Run: headless pygame with SDL's dummy video driver; simulated clock (each Clock.tick advances the game by its frame time, no real sleeping); random seed 0; keys injected as events and as key.get_pressed() state; no mouse input.
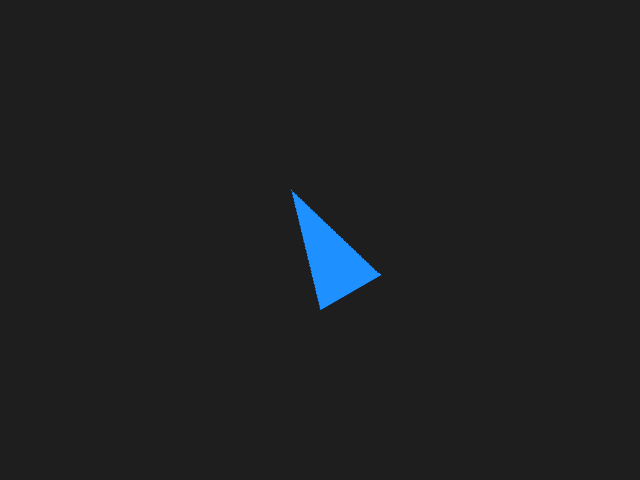
Frame 1 of 4 · flips 1–60 · no input
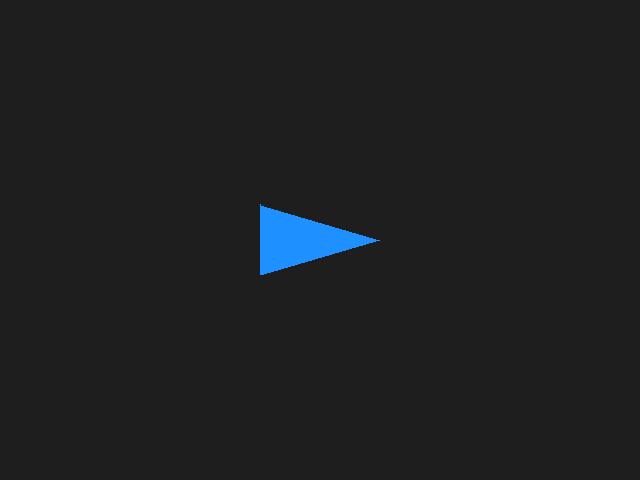
Frame 2 of 4 · flips 61–180 · tapped SPACE, RETURN · held RIGHT (→), D
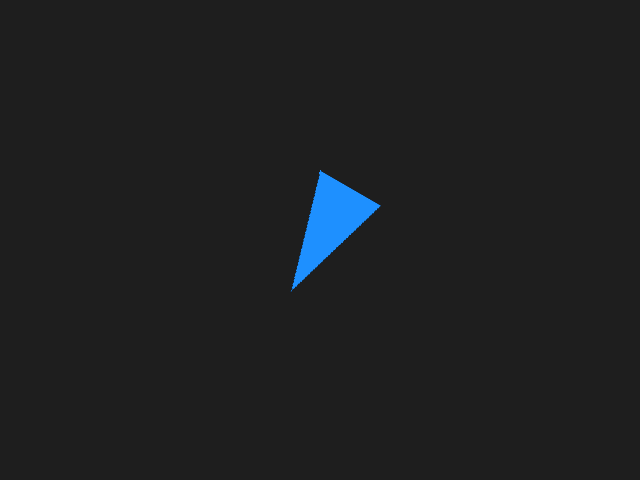
Frame 3 of 4 · flips 181–300 · held DOWN (↓), S
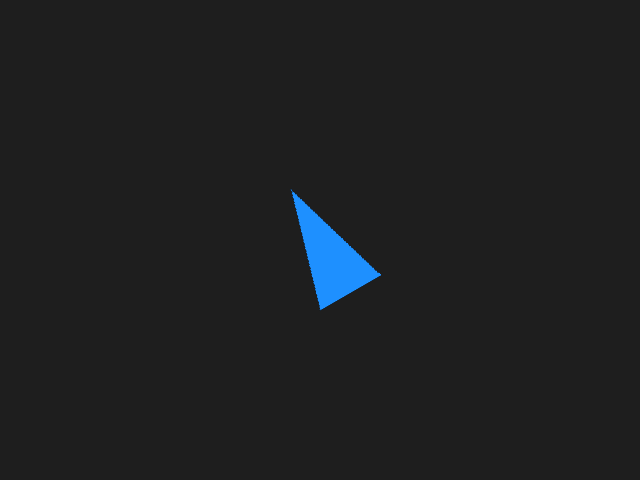
Frame 4 of 4 · flips 301–420 · held LEFT (←), A, UP (↑), W

The pygame program that drew these frames:

import pygame as pg


class Entity(pg.sprite.Sprite):

    def __init__(self, pos):
        super().__init__()
        self.image = pg.Surface((122, 70), pg.SRCALPHA)
        pg.draw.polygon(self.image, pg.Color('dodgerblue1'),
                        ((1, 0), (120, 35), (1, 70)))
        # A reference to the original image to preserve the quality.
        self.orig_image = self.image
        self.rect = self.image.get_rect(center=pos)
        self.angle = 0

    def update(self):
        self.angle += 2
        self.rotate()

    def rotate(self):
        """Rotate the image of the sprite around its center."""
        # `rotozoom` usually looks nicer than `rotate`. Pygame's rotation
        # functions return new images and don't modify the originals.
        self.image = pg.transform.rotozoom(self.orig_image, self.angle, 1)
        # Create a new rect with the center of the old rect.
        self.rect = self.image.get_rect(center=self.rect.center)


def main():
    screen = pg.display.set_mode((640, 480))
    clock = pg.time.Clock()
    all_sprites = pg.sprite.Group(Entity((320, 240)))

    while True:
        for event in pg.event.get():
            if event.type == pg.QUIT:
                return

        all_sprites.update()
        screen.fill((30, 30, 30))
        all_sprites.draw(screen)
        pg.display.flip()
        clock.tick(30)


if __name__ == '__main__':
    pg.init()
    main()
    pg.quit()
